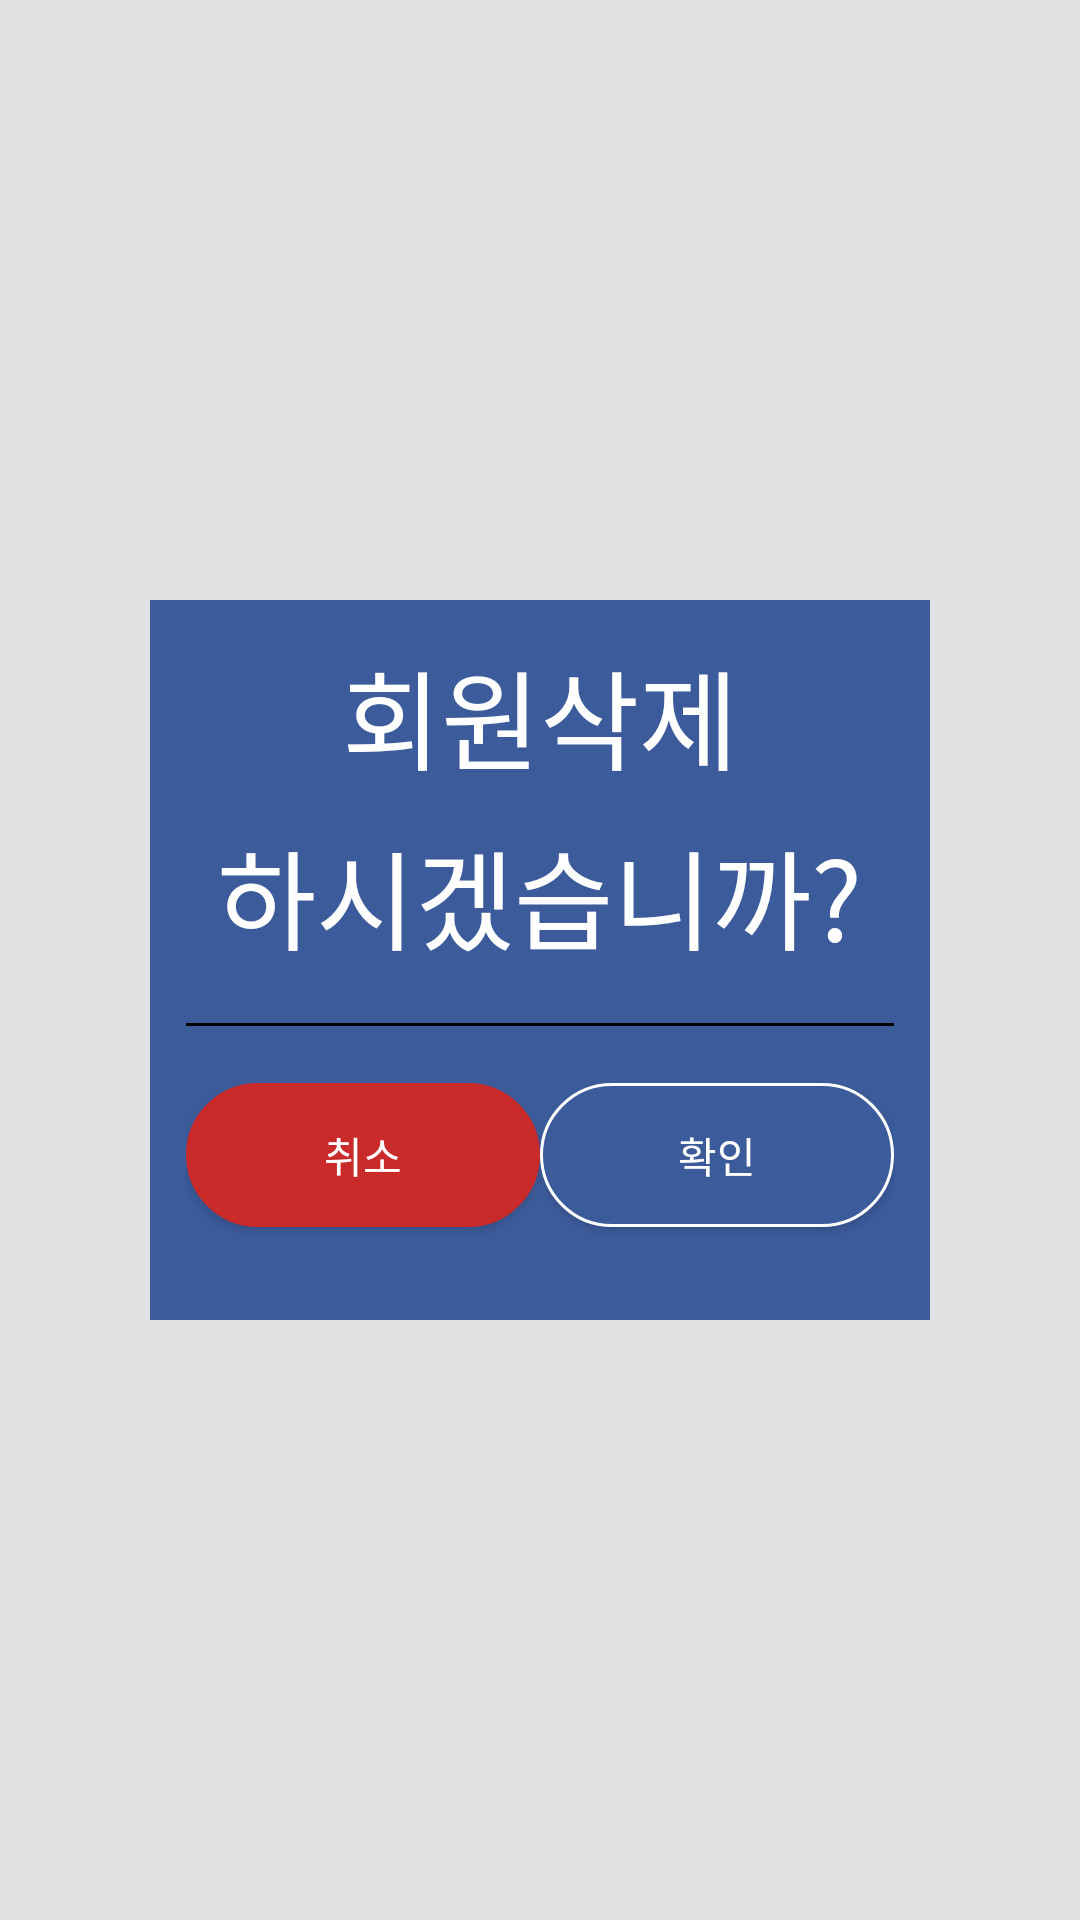

Reconstruct the res/layout file that produces this screen, plus the resources it refers to.
<!-- AndroidManifest.xml: application theme AppTheme -->
<!-- res/layout/activity_delete_dialog.xml -->
<?xml version="1.0" encoding="utf-8"?>
<LinearLayout xmlns:android="http://schemas.android.com/apk/res/android"
    xmlns:app="http://schemas.android.com/apk/res-auto"
    xmlns:tools="http://schemas.android.com/tools"
    android:layout_width="match_parent"
    android:orientation="vertical"
    android:layout_height="match_parent"
    android:background="#1A000000"
    android:gravity="center"
    android:paddingLeft="50dp"
    android:paddingRight="50dp"
    android:paddingBottom="200dp"
    android:paddingTop="200dp"
    tools:context=".DeleteDialog">
    <LinearLayout
        android:weightSum="100"
        android:padding="12dp"
        android:elevation="10dp"
        android:background="#3c5b9a"
        android:orientation="vertical"
        android:layout_width="match_parent"
        android:layout_height="match_parent">
        <LinearLayout
            android:layout_weight="60"
            android:layout_width="match_parent"
            android:layout_height="0dp"
            android:orientation="vertical"
            >

            <TextView
                android:layout_width="wrap_content"
                android:layout_height="50dp"
                android:layout_marginBottom="10dp"
                android:gravity="center"
                android:layout_gravity="center"
                android:text="회원삭제"
                android:textColor="#fff"
                android:textSize="36dp" />
            <TextView
                android:layout_width="wrap_content"
                android:layout_height="50dp"
                android:layout_marginBottom="10dp"
                android:gravity="center"
                android:layout_gravity="center"
                android:text="하시겠습니까?"
                android:textColor="#fff"
                android:textSize="36dp" />


        </LinearLayout>
        <LinearLayout
            android:layout_width="match_parent"
            android:layout_height="1dp"
            android:background="#000"/>
        <LinearLayout
            android:layout_weight="40"
            android:gravity="center"
            android:layout_width="match_parent"
            android:layout_height="0dp">
            <Button
                android:background="@drawable/roomenter_box"
                android:backgroundTint="#c92a2a"
                android:id="@+id/btn_no"
                android:layout_width="0dp"
                android:layout_height="wrap_content"
                android:layout_weight="50"
                android:textColor="#fff"
                android:text="취소" />
            <Button
                android:id="@+id/btn_yes"
                android:background="@drawable/roomenter_box"
                android:layout_width="0dp"
                android:layout_height="wrap_content"
                android:layout_weight="50"
                android:textColor="#fff"
                android:text="확인" />
        </LinearLayout>

    </LinearLayout>


</LinearLayout>
<!-- resources referenced by this layout -->
<resources>
  <!-- drawable roomenter_box (drawable) -->
  <?xml version="1.0" encoding="utf-8"?>
  <shape xmlns:android="http://schemas.android.com/apk/res/android"
      android:padding="10dp"
      android:shape="rectangle">
      <solid android:color="#3c5b9a" />
      <corners
          android:bottomLeftRadius="50dp"
          android:bottomRightRadius="50dp"
          android:topLeftRadius="50dp"
          android:topRightRadius="50dp" />
      <stroke
          android:width="1dp"
          android:color="#fff" />
  
  </shape>
  <style name="AppTheme" parent="Theme.AppCompat.Light.DarkActionBar">
          
          <item name="colorPrimary">#fff</item>
          <item name="colorPrimaryDark">#000</item>
          <item name="colorAccent">#000</item>
          
          <item name="windowNoTitle">true</item>
  
  
      </style>
</resources>
